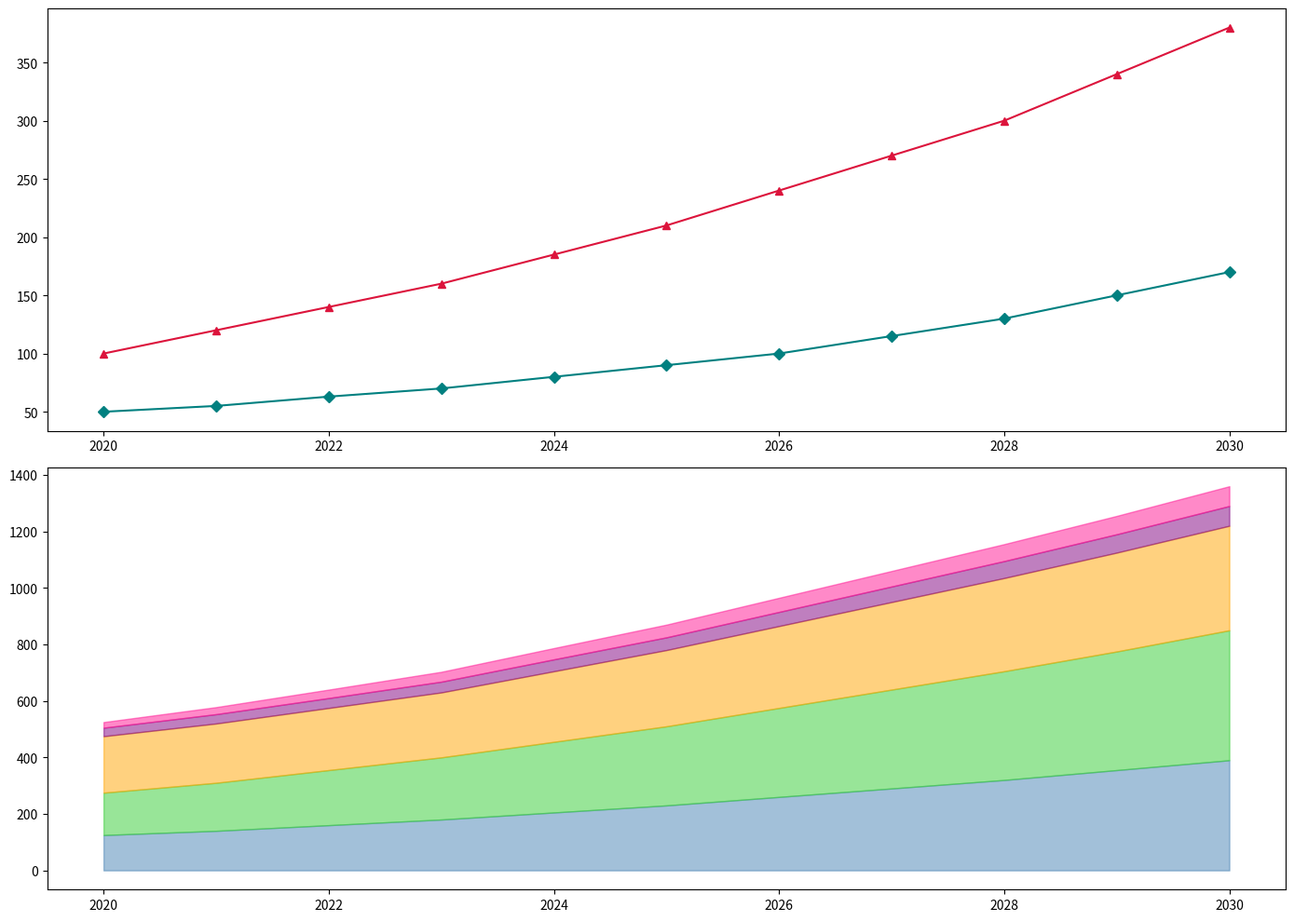

The script that saved this image:
import matplotlib.pyplot as plt
import numpy as np

years = np.arange(2020, 2031)

solar_power = np.array([125, 140, 160, 180, 205, 230, 260, 290, 320, 355, 390])
wind_power = np.array([150, 170, 195, 220, 250, 280, 315, 350, 385, 420, 460])
hydropower = np.array([200, 210, 220, 230, 250, 270, 290, 310, 330, 350, 370])
geothermal = np.array([30, 33, 35, 38, 42, 45, 50, 55, 60, 65, 70])
biomass = np.array([20, 25, 30, 35, 40, 45, 50, 55, 60, 65, 70])

CO2_reduction = np.array([100, 120, 140, 160, 185, 210, 240, 270, 300, 340, 380])
deforestation_prevented = np.array([50, 55, 63, 70, 80, 90, 100, 115, 130, 150, 170])

cumulative_wind = solar_power + wind_power
cumulative_hydropower = cumulative_wind + hydropower
cumulative_geothermal = cumulative_hydropower + geothermal
cumulative_biomass = cumulative_geothermal + biomass

fig, (ax2, ax1) = plt.subplots(2, 1, figsize=(14, 10))

ax2.plot(years, CO2_reduction, color='crimson', linewidth=1.5, marker='^')
ax2.plot(years, deforestation_prevented, color='teal', linewidth=1.5, marker='D')
ax2.grid(False)

ax1.fill_between(years, 0, solar_power, color='#4682B4', alpha=0.5)
ax1.fill_between(years, solar_power, cumulative_wind, color='#32CD32', alpha=0.5)
ax1.fill_between(years, cumulative_wind, cumulative_hydropower, color='#FFA500', alpha=0.5)
ax1.fill_between(years, cumulative_hydropower, cumulative_geothermal, color='#800080', alpha=0.5)
ax1.fill_between(years, cumulative_geothermal, cumulative_biomass, color='#FF1493', alpha=0.5)
ax1.grid(False)

plt.tight_layout()
plt.show()
